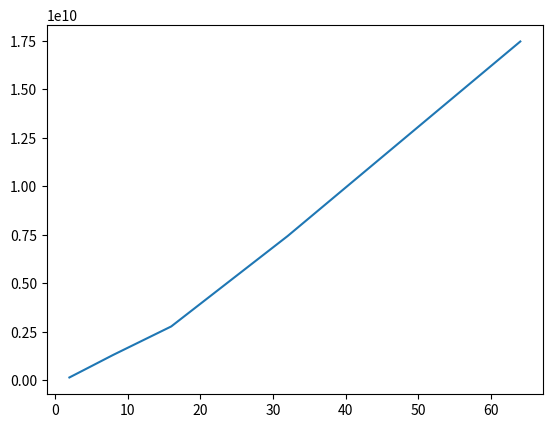

Generate this figure with matplotlib:
import matplotlib.pyplot as plt 
import numpy as np

x = [2**i for i in range(1,7)]
y1 = [102129006,474058573,591005359,1054205194,1958856074,3756842860]
y = [140882751,526277088,1299568775,2769657271,7425189139,17451452634]
fig, ax = plt.subplots()

print((np.array(y)/np.array(y1)).mean())

ax.plot(x,y)

plt.show()